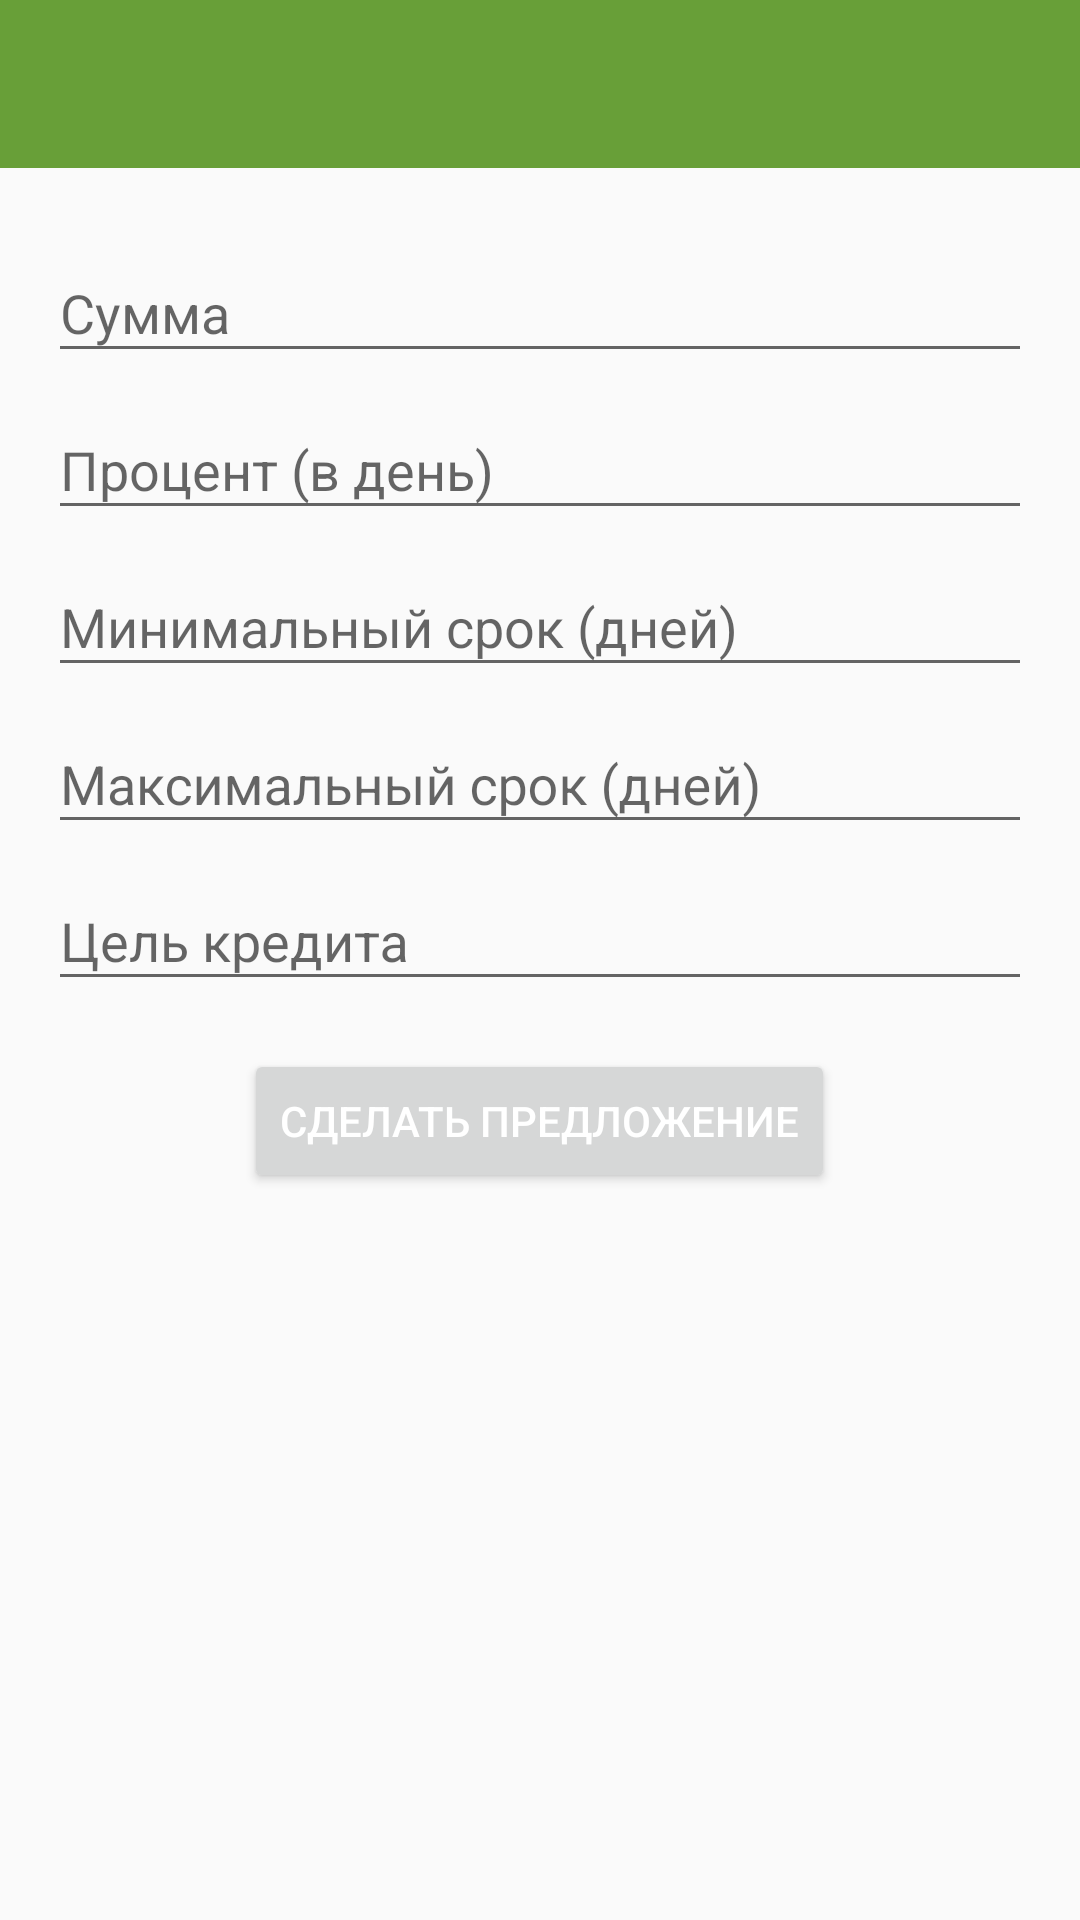

Produce the Android XML layout that renders to this screen, including the resource entries it uses.
<!-- AndroidManifest.xml: activity theme AppTheme.Insert -->
<!-- res/layout/activity_insert.xml -->
<?xml version="1.0" encoding="utf-8"?>
<LinearLayout xmlns:android="http://schemas.android.com/apk/res/android"
			  xmlns:app="http://schemas.android.com/apk/res-auto"
			  android:orientation="vertical"
			  android:layout_width="match_parent"
			  android:layout_height="match_parent">

	<android.support.design.widget.AppBarLayout
			android:id="@+id/appBar"
			android:layout_width="match_parent"
			android:layout_height="wrap_content"
			app:theme="@style/AppTheme.Insert.Toolbar">

		<android.support.v7.widget.Toolbar
				android:id="@+id/toolbar"
				android:layout_width="match_parent"
				android:layout_height="?attr/actionBarSize"
				app:contentInsetLeft="0dp"
				app:contentInsetStart="0dp"
				app:contentInsetStartWithNavigation="0dp">

			<TextView
					android:id="@+id/title"
					android:layout_width="wrap_content"
					android:layout_height="wrap_content"
					android:layout_marginStart="-16dp"
					android:includeFontPadding="false"
					android:textColor="@color/white"
					android:textSize="20sp"/>

		</android.support.v7.widget.Toolbar>

	</android.support.design.widget.AppBarLayout>

	<android.support.design.widget.TextInputLayout
			android:id="@+id/sumLayout"
			android:layout_width="match_parent"
			android:layout_height="wrap_content"
			android:layout_marginTop="16dp"
			android:layout_marginLeft="16dp"
			android:layout_marginRight="16dp">
		<android.support.design.widget.TextInputEditText
				android:id="@+id/sum"
				android:layout_width="match_parent"
				android:layout_height="wrap_content"
				android:inputType="number"
				android:imeOptions="actionNext"
				android:hint="@string/sum"
				android:textColorHint="@color/grayB3"
				android:textColor="@color/gray33"/>
	</android.support.design.widget.TextInputLayout>

	<android.support.design.widget.TextInputLayout
			android:id="@+id/percentLayout"
			android:layout_width="match_parent"
			android:layout_height="wrap_content"
			android:layout_marginLeft="16dp"
			android:layout_marginRight="16dp">
		<android.support.design.widget.TextInputEditText
				android:id="@+id/percent"
				android:layout_width="match_parent"
				android:layout_height="wrap_content"
				android:inputType="numberDecimal"
				android:imeOptions="actionNext"
				android:hint="@string/percent"
				android:textColor="@color/gray33"/>
	</android.support.design.widget.TextInputLayout>

	<android.support.design.widget.TextInputLayout
			android:id="@+id/durationMinLayout"
			android:layout_width="match_parent"
			android:layout_height="wrap_content"
			android:layout_marginLeft="16dp"
			android:layout_marginRight="16dp">
		<android.support.design.widget.TextInputEditText
				android:id="@+id/durationMin"
				android:layout_width="match_parent"
				android:layout_height="wrap_content"
				android:inputType="number"
				android:imeOptions="actionNext"
				android:hint="@string/duration_min"
				android:textColor="@color/gray33"/>
	</android.support.design.widget.TextInputLayout>

	<android.support.design.widget.TextInputLayout
			android:id="@+id/durationMaxLayout"
			android:layout_width="match_parent"
			android:layout_height="wrap_content"
			android:layout_marginLeft="16dp"
			android:layout_marginRight="16dp">
		<android.support.design.widget.TextInputEditText
				android:id="@+id/durationMax"
				android:layout_width="match_parent"
				android:layout_height="wrap_content"
				android:inputType="number"
				android:imeOptions="actionNext"
				android:hint="@string/duration_max"
				android:textColor="@color/gray33"/>
	</android.support.design.widget.TextInputLayout>

	<android.support.design.widget.TextInputLayout
			android:id="@+id/aimCreditLayout"
			android:layout_width="match_parent"
			android:layout_height="wrap_content"
			android:layout_marginLeft="16dp"
			android:layout_marginRight="16dp">
		<android.support.design.widget.TextInputEditText
				android:id="@+id/aimCredit"
				android:layout_width="match_parent"
				android:layout_height="wrap_content"
				android:inputType="textAutoCorrect"
				android:imeOptions="actionNext"
				android:hint="@string/credit_aim"
				android:textColor="@color/gray33"/>
	</android.support.design.widget.TextInputLayout>

	<Button
			android:id="@+id/action"
			android:layout_width="wrap_content"
			android:layout_height="wrap_content"
			android:layout_marginTop="16dp"
			android:layout_gravity="center_horizontal"
			style="@style/LoginButton"
			app:theme="@style/AppTheme.Insert.ButtonTheme"
			android:text="@string/post_offer"/>

</LinearLayout>
<!-- resources referenced by this layout -->
<resources>
  <color name="gray33">#333333</color>
  <color name="grayB3">#b3b3b3</color>
  <color name="white">#FFFFFF</color>
  <string name="credit_aim">Цель кредита</string>
  <string name="duration_max">Максимальный срок (дней)</string>
  <string name="duration_min">Минимальный срок (дней)</string>
  <string name="percent">Процент (в день)</string>
  <string name="post_offer">Сделать предложение</string>
  <string name="sum">Сумма</string>
  <style name="AppTheme.Insert.ButtonTheme">
  		<item name="colorControlNormal">@color/blue</item>
  		<item name="android:colorButtonNormal" tools:targetApi="lollipop">@color/blue</item>
  	</style>
  <style name="AppTheme.Insert.Toolbar">
  		<item name="colorControlNormal">@color/white</item>
  	</style>
  <style name="LoginButton" parent="Widget.AppCompat.Button">
  		<item name="android:textColor">@color/white</item>
  	</style>
  <style name="AppTheme.Insert" parent="Theme.AppCompat.Light.NoActionBar">
  		<item name="colorPrimary">@color/colorPrimary</item>
  		<item name="colorPrimaryDark">@color/colorPrimaryDark</item>
  		<item name="colorAccent">@color/colorAccent</item>
  	</style>
  <color name="blue">#007aff</color>
  <color name="colorPrimary">#689F38</color>
  <color name="colorPrimaryDark">#558B2F</color>
  <color name="colorAccent">@color/blue</color>
</resources>
